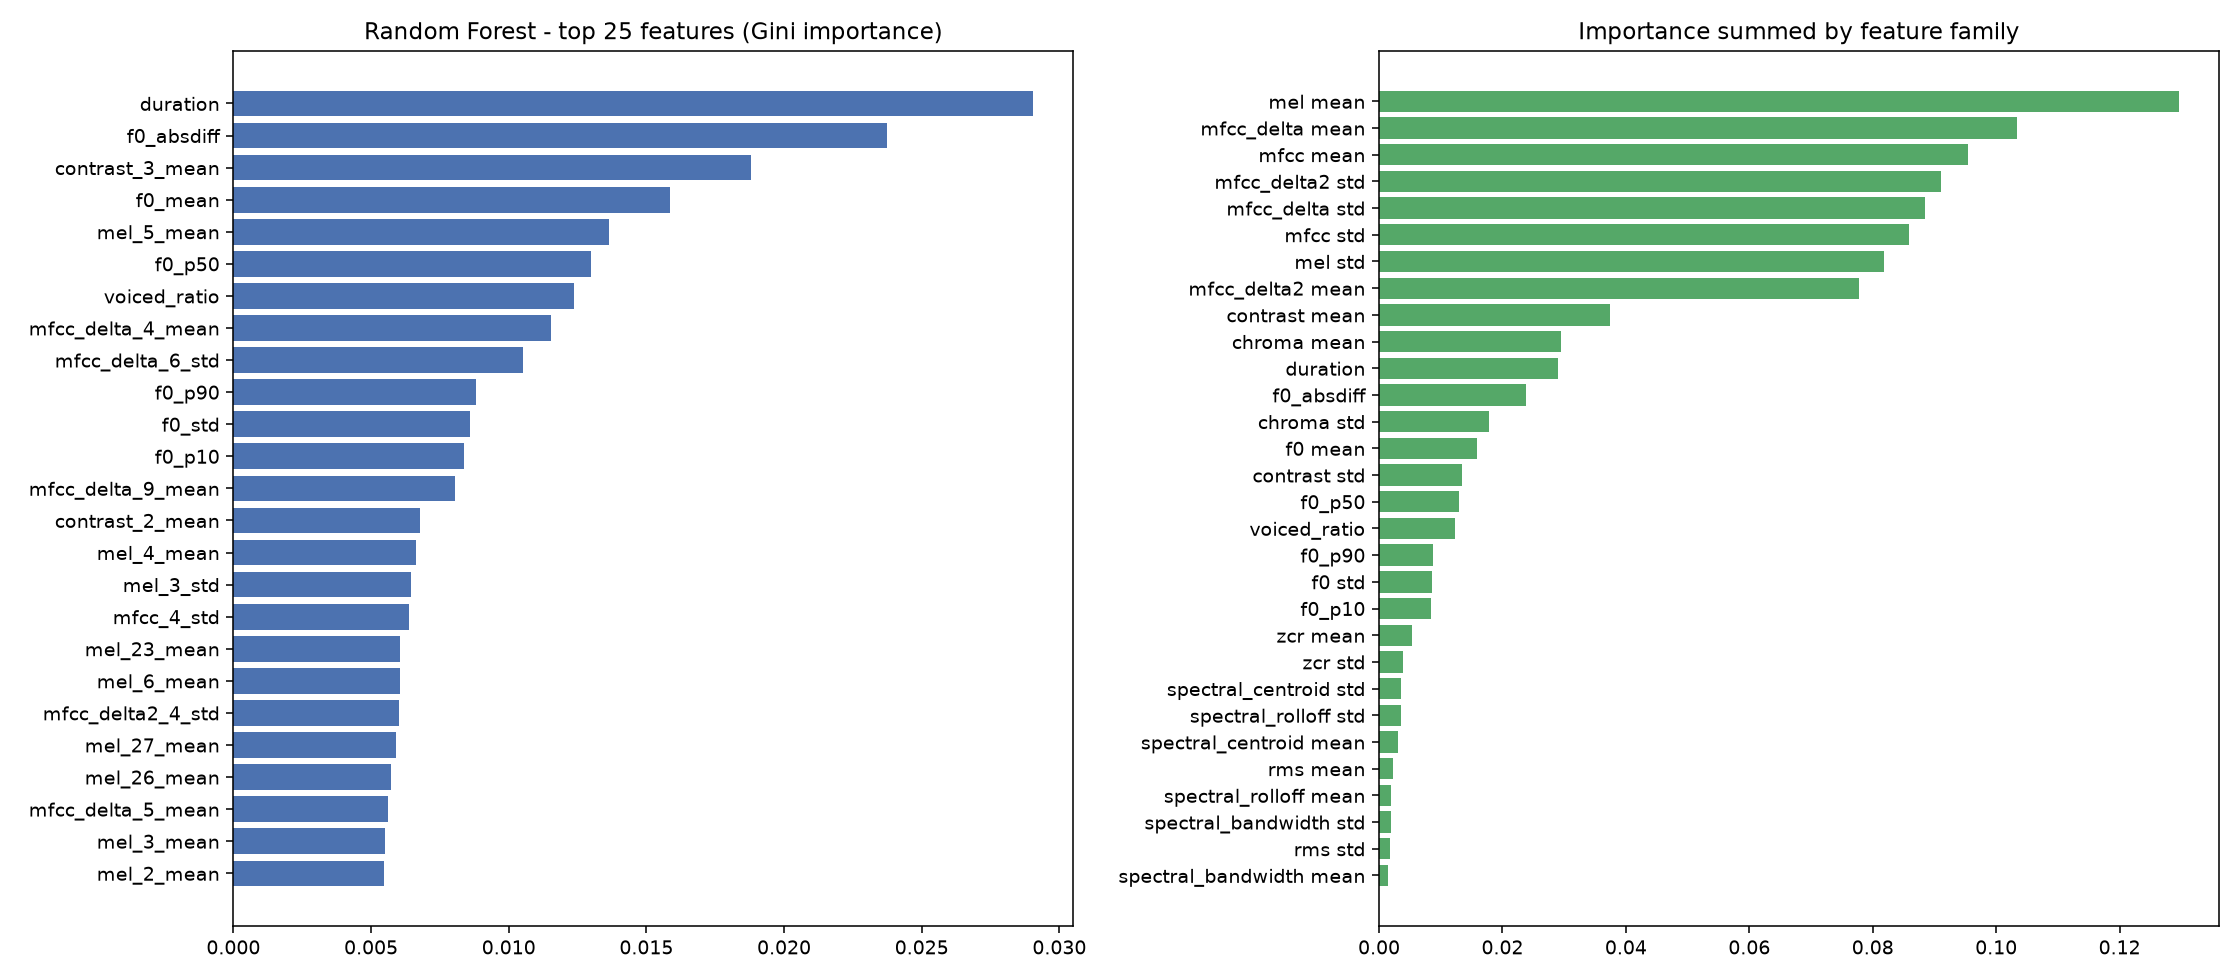

The table this chart was drawn from, first rows:
feature, importance, family
duration, 0.02905, duration
f0_absdiff, 0.02374, f0_absdiff
contrast_3_mean, 0.0188, contrast mean
f0_mean, 0.01587, f0 mean
mel_5_mean, 0.01365, mel mean
f0_p50, 0.01297, f0_p50
voiced_ratio, 0.01237, voiced_ratio
mfcc_delta_4_mean, 0.01155, mfcc_delta mean
mfcc_delta_6_std, 0.01052, mfcc_delta std
f0_p90, 0.008806, f0_p90
f0_std, 0.008595, f0 std
f0_p10, 0.008358, f0_p10
mfcc_delta_9_mean, 0.008033, mfcc_delta mean
contrast_2_mean, 0.00679, contrast mean
mel_4_mean, 0.006625, mel mean
mel_3_std, 0.006437, mel std
mfcc_4_std, 0.006379, mfcc std
mel_23_mean, 0.006055, mel mean
mel_6_mean, 0.006034, mel mean
mfcc_delta2_4_std, 0.006001, mfcc_delta2 std
mel_27_mean, 0.005896, mel mean
mel_26_mean, 0.005711, mel mean
mfcc_delta_5_mean, 0.00563, mfcc_delta mean
mel_3_mean, 0.005506, mel mean
mel_2_mean, 0.005469, mel mean
contrast_4_mean, 0.005316, contrast mean
zcr_mean, 0.005299, zcr mean
mfcc_delta2_3_std, 0.005201, mfcc_delta2 std
mel_2_std, 0.005165, mel std
mfcc_delta2_2_mean, 0.004933, mfcc_delta2 mean
mfcc_delta_5_std, 0.004733, mfcc_delta std
mfcc_delta2_21_std, 0.004619, mfcc_delta2 std
mfcc_5_mean, 0.004603, mfcc mean
mfcc_6_std, 0.004576, mfcc std
mfcc_delta2_1_mean, 0.004502, mfcc_delta2 mean
mfcc_delta_4_std, 0.004487, mfcc_delta std
mel_12_mean, 0.004376, mel mean
mfcc_delta2_6_std, 0.004343, mfcc_delta2 std
mfcc_7_mean, 0.00434, mfcc mean
mfcc_3_mean, 0.004333, mfcc mean
mel_22_std, 0.004242, mel std
mel_21_mean, 0.004098, mel mean
mfcc_delta_3_std, 0.004032, mfcc_delta std
mfcc_5_std, 0.00391, mfcc std
mfcc_delta2_22_std, 0.003876, mfcc_delta2 std
zcr_std, 0.00387, zcr std
mfcc_delta_7_mean, 0.00377, mfcc_delta mean
spectral_centroid_std, 0.003632, spectral_centroid std
mfcc_delta_2_mean, 0.003574, mfcc_delta mean
spectral_rolloff_std, 0.003535, spectral_rolloff std
mfcc_delta_8_mean, 0.003502, mfcc_delta mean
mfcc_21_mean, 0.003482, mfcc mean
mfcc_2_std, 0.003458, mfcc std
mel_23_std, 0.003457, mel std
chroma_9_mean, 0.003456, chroma mean
mfcc_8_std, 0.00341, mfcc std
mel_4_std, 0.003389, mel std
mfcc_delta2_4_mean, 0.00338, mfcc_delta2 mean
mfcc_delta2_9_mean, 0.003368, mfcc_delta2 mean
mel_1_mean, 0.003356, mel mean
... 316 more rows
